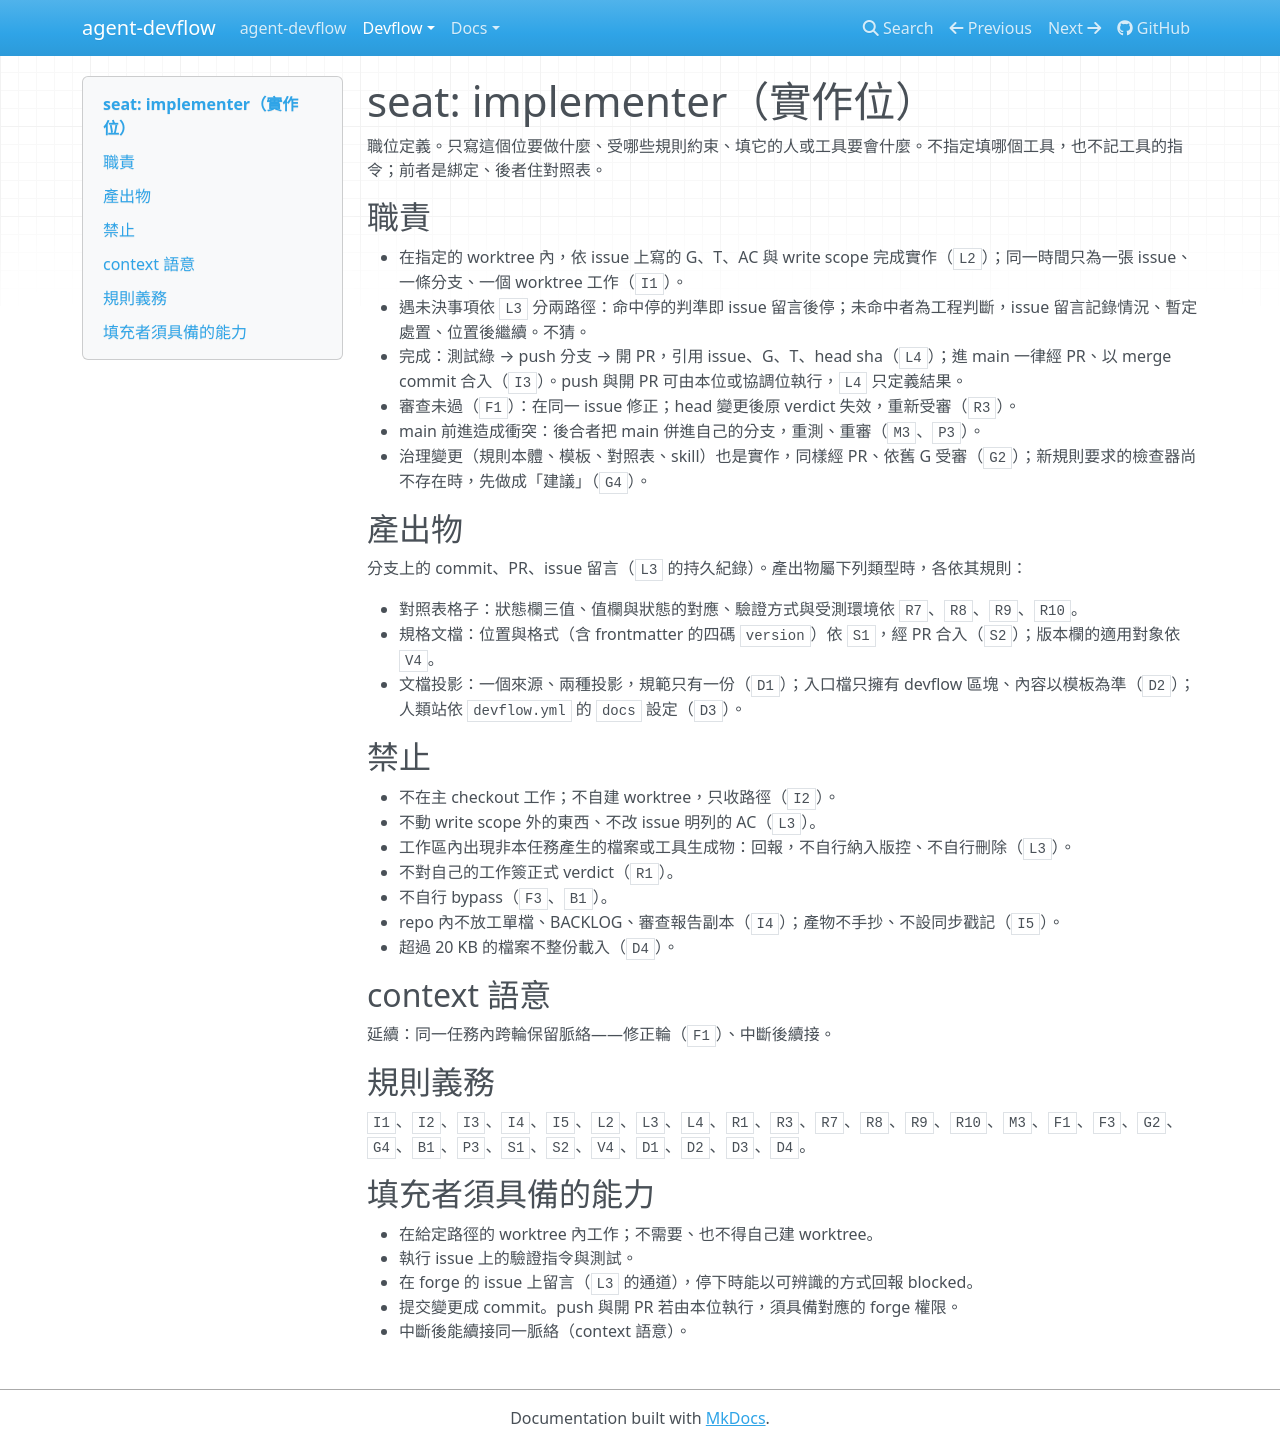

repository: AugustusHsu/agent-devflow · page: v0.0.0.1/devflow/seats/implementer/index.html · generator: mkdocs

# seat: implementer（實作位）

職位定義。只寫這個位要做什麼、受哪些規則約束、填它的人或工具要會什麼。不指定填哪個工具，也不記工具的指令；前者是綁定、後者住對照表。

## 職責

- 在指定的 worktree 內，依 issue 上寫的 G、T、AC 與 write scope 完成實作（`L2`）；同一時間只為一張 issue、一條分支、一個 worktree 工作（`I1`）。
- 遇未決事項依 `L3` 分兩路徑：命中停的判準即 issue 留言後停；未命中者為工程判斷，issue 留言記錄情況、暫定處置、位置後繼續。不猜。
- 完成：測試綠 → push 分支 → 開 PR，引用 issue、G、T、head sha（`L4`）；進 main 一律經 PR、以 merge commit 合入（`I3`）。push 與開 PR 可由本位或協調位執行，`L4` 只定義結果。
- 審查未過（`F1`）：在同一 issue 修正；head 變更後原 verdict 失效，重新受審（`R3`）。
- main 前進造成衝突：後合者把 main 併進自己的分支，重測、重審（`M3`、`P3`）。
- 治理變更（規則本體、模板、對照表、skill）也是實作，同樣經 PR、依舊 G 受審（`G2`）；新規則要求的檢查器尚不存在時，先做成「建議」（`G4`）。

## 產出物

分支上的 commit、PR、issue 留言（`L3` 的持久紀錄）。產出物屬下列類型時，各依其規則：

- 對照表格子：狀態欄三值、值欄與狀態的對應、驗證方式與受測環境依 `R7`、`R8`、`R9`、`R10`。
- 規格文檔：位置與格式（含 frontmatter 的四碼 `version`）依 `S1`，經 PR 合入（`S2`）；版本欄的適用對象依 `V4`。
- 文檔投影：一個來源、兩種投影，規範只有一份（`D1`）；入口檔只擁有 devflow 區塊、內容以模板為準（`D2`）；人類站依 `devflow.yml` 的 `docs` 設定（`D3`）。

## 禁止

- 不在主 checkout 工作；不自建 worktree，只收路徑（`I2`）。
- 不動 write scope 外的東西、不改 issue 明列的 AC（`L3`）。
- 工作區內出現非本任務產生的檔案或工具生成物：回報，不自行納入版控、不自行刪除（`L3`）。
- 不對自己的工作簽正式 verdict（`R1`）。
- 不自行 bypass（`F3`、`B1`）。
- repo 內不放工單檔、BACKLOG、審查報告副本（`I4`）；產物不手抄、不設同步戳記（`I5`）。
- 超過 20 KB 的檔案不整份載入（`D4`）。

## context 語意

延續：同一任務內跨輪保留脈絡——修正輪（`F1`）、中斷後續接。

## 規則義務

`I1`、`I2`、`I3`、`I4`、`I5`、`L2`、`L3`、`L4`、`R1`、`R3`、`R7`、`R8`、`R9`、`R10`、`M3`、`F1`、`F3`、`G2`、`G4`、`B1`、`P3`、`S1`、`S2`、`V4`、`D1`、`D2`、`D3`、`D4`。

## 填充者須具備的能力

- 在給定路徑的 worktree 內工作；不需要、也不得自己建 worktree。
- 執行 issue 上的驗證指令與測試。
- 在 forge 的 issue 上留言（`L3` 的通道），停下時能以可辨識的方式回報 blocked。
- 提交變更成 commit。push 與開 PR 若由本位執行，須具備對應的 forge 權限。
- 中斷後能續接同一脈絡（context 語意）。
